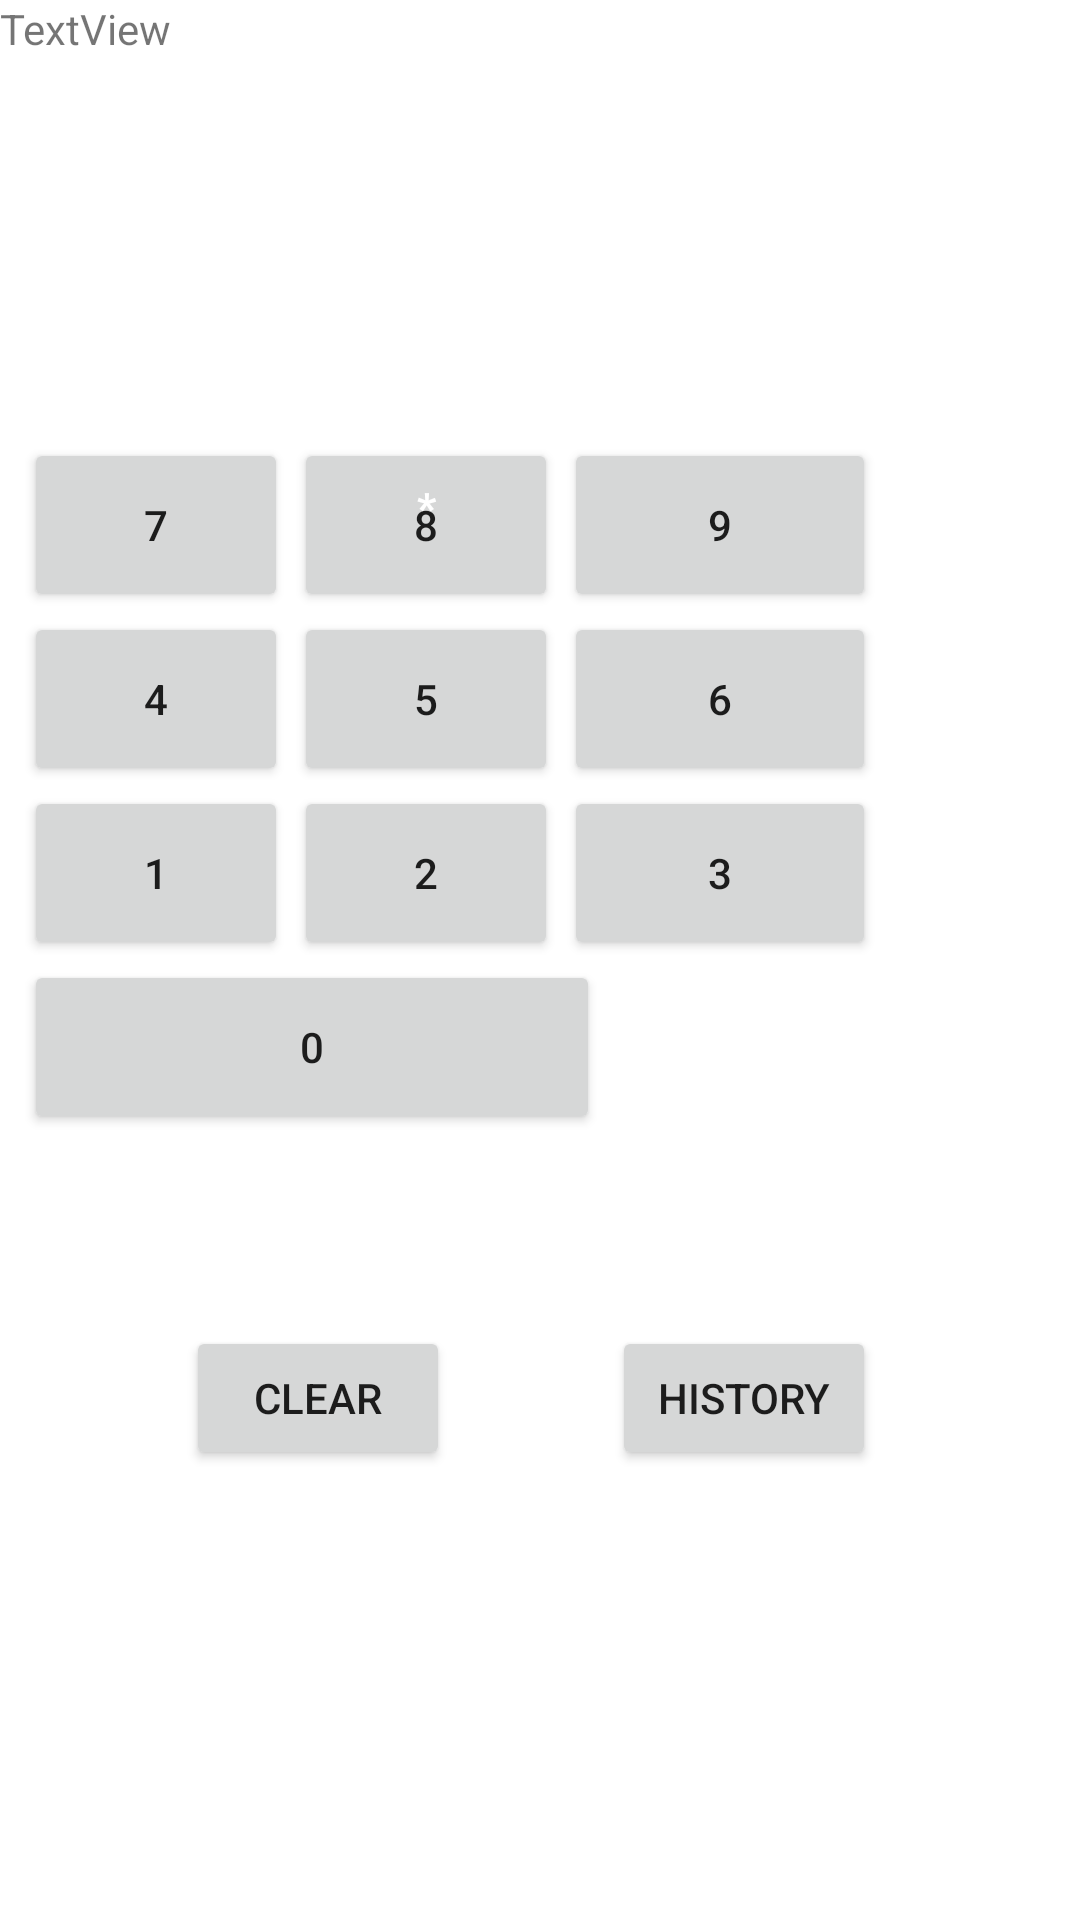

Here is an Android app screen rendered from its layout file. Give the layout XML and the strings, colors and styles it references.
<!-- AndroidManifest.xml: application theme Theme.SimpleScientificCalculator -->
<!-- res/layout/activity_main.xml -->
<?xml version="1.0" encoding="utf-8"?>
<androidx.constraintlayout.widget.ConstraintLayout xmlns:android="http://schemas.android.com/apk/res/android"
    xmlns:app="http://schemas.android.com/apk/res-auto"
    xmlns:tools="http://schemas.android.com/tools"
    android:layout_width="match_parent"
    android:layout_height="match_parent"
    tools:context=".MainActivity">

    <Button
        android:id="@+id/button42"
        style="@style/Theme.SpecialButtons"
        android:layout_width="wrap_content"
        android:layout_height="@dimen/button_height"
        android:layout_marginStart="8dp"
        android:text="@string/addSubtract"
        app:layout_constraintStart_toStartOf="parent"
        app:layout_constraintTop_toTopOf="@+id/guideline2" />

    <Button
        android:id="@+id/button43"
        android:layout_width="88dp"
        android:layout_height="@dimen/button_height"
        android:layout_marginStart="2dp"
        android:text="@string/eight"
        app:layout_constraintStart_toEndOf="@+id/button"
        app:layout_constraintTop_toTopOf="@+id/button" />

    <Button
        android:id="@+id/button44"
        style="@style/Theme.SpecialButtons"
        android:layout_width="0dp"
        android:layout_height="@dimen/button_height"
        android:layout_marginStart="2dp"
        android:text="@string/divide"
        app:layout_constraintEnd_toStartOf="@+id/guideline4"
        app:layout_constraintStart_toEndOf="@+id/button3"
        app:layout_constraintTop_toTopOf="@+id/button3" />

    <androidx.constraintlayout.widget.Guideline
        android:id="@+id/guideline2"
        android:layout_width="wrap_content"
        android:layout_height="wrap_content"
        android:orientation="horizontal"
        app:layout_constraintGuide_begin="140dp" />

    <androidx.constraintlayout.widget.Guideline
        android:id="@+id/guideline3"
        android:layout_width="wrap_content"
        android:layout_height="wrap_content"
        android:orientation="horizontal"
        app:layout_constraintGuide_begin="378dp" />

    <androidx.constraintlayout.widget.Guideline
        android:id="@+id/guideline4"
        android:layout_width="wrap_content"
        android:layout_height="wrap_content"
        android:orientation="vertical"
        app:layout_constraintGuide_begin="292dp" />

    <androidx.constraintlayout.widget.Guideline
        android:id="@+id/guideline5"
        android:layout_width="wrap_content"
        android:layout_height="wrap_content"
        android:orientation="horizontal"
        app:layout_constraintGuide_begin="199dp" />

    <androidx.constraintlayout.widget.Guideline
        android:id="@+id/guideline6"
        android:layout_width="wrap_content"
        android:layout_height="wrap_content"
        android:orientation="horizontal"
        app:layout_constraintGuide_begin="258dp" />

    <androidx.constraintlayout.widget.Guideline
        android:id="@+id/guideline7"
        android:layout_width="wrap_content"
        android:layout_height="wrap_content"
        android:orientation="horizontal"
        app:layout_constraintGuide_begin="311dp" />

    <TextView
        android:id="@+id/textView"
        android:layout_width="0dp"
        android:layout_height="0dp"
        android:text="TextView"
        app:layout_constraintBottom_toTopOf="@+id/guideline2"
        app:layout_constraintEnd_toEndOf="parent"
        app:layout_constraintStart_toStartOf="parent"
        app:layout_constraintTop_toTopOf="parent" />

    <Button
        android:id="@+id/button"
        android:layout_width="wrap_content"
        android:layout_height="@dimen/button_height"
        android:layout_marginStart="8dp"
        android:text="@string/seven"
        app:layout_constraintBottom_toTopOf="@+id/button8"
        app:layout_constraintStart_toStartOf="parent" />

    <Button
        android:id="@+id/button3"
        style="@style/Theme.SpecialButtons"
        android:layout_width="88dp"
        android:layout_height="@dimen/button_height"
        android:layout_marginStart="2dp"
        android:text="@string/multiply"
        app:layout_constraintStart_toEndOf="@+id/button"
        app:layout_constraintTop_toTopOf="@+id/button42" />

    <Button
        android:id="@+id/button4"
        android:layout_width="0dp"
        android:layout_height="@dimen/button_height"
        android:layout_marginStart="2dp"
        android:text="@string/nine"
        app:layout_constraintEnd_toStartOf="@+id/guideline4"
        app:layout_constraintStart_toEndOf="@+id/button3"
        app:layout_constraintTop_toTopOf="@+id/button43" />

    <Button
        android:id="@+id/button5"
        style="@style/Theme.SpecialButtons"
        android:layout_width="0dp"
        android:layout_height="72dp"
        android:layout_marginStart="8dp"
        android:layout_marginEnd="8dp"
        android:text="@string/add"
        app:layout_constraintEnd_toEndOf="parent"
        app:layout_constraintStart_toEndOf="@+id/button4"
        app:layout_constraintTop_toBottomOf="@+id/textView" />

    <Button
        android:id="@+id/button6"
        style="@style/Theme.SpecialButtons"
        android:layout_width="0dp"
        android:layout_height="72dp"
        android:text="@string/subtract"
        app:layout_constraintBottom_toTopOf="@+id/button7"
        app:layout_constraintEnd_toEndOf="@+id/button5"
        app:layout_constraintStart_toStartOf="@+id/button5"
        app:layout_constraintTop_toBottomOf="@+id/button5" />

    <Button
        android:id="@+id/button7"
        style="@style/Theme.SpecialButtons"
        android:layout_width="0dp"
        android:layout_height="86dp"
        android:text="@string/equals"
        app:layout_constraintBottom_toTopOf="@+id/guideline3"
        app:layout_constraintEnd_toEndOf="@+id/button6"
        app:layout_constraintStart_toStartOf="@+id/button6" />

    <Button
        android:id="@+id/button8"
        android:layout_width="wrap_content"
        android:layout_height="@dimen/button_height"
        android:text="@string/four"
        app:layout_constraintBottom_toTopOf="@+id/button11"
        app:layout_constraintStart_toStartOf="@+id/button" />

    <Button
        android:id="@+id/button9"
        android:layout_width="wrap_content"
        android:layout_height="@dimen/button_height"
        android:layout_marginStart="2dp"
        android:text="@string/five"
        app:layout_constraintStart_toEndOf="@+id/button8"
        app:layout_constraintTop_toTopOf="@+id/button8" />

    <Button
        android:id="@+id/button10"
        android:layout_width="0dp"
        android:layout_height="@dimen/button_height"
        android:layout_marginStart="2dp"
        android:text="@string/six"
        app:layout_constraintEnd_toStartOf="@+id/guideline4"
        app:layout_constraintStart_toEndOf="@+id/button9"
        app:layout_constraintTop_toTopOf="@+id/button9" />

    <Button
        android:id="@+id/button11"
        android:layout_width="0dp"
        android:layout_height="@dimen/button_height"
        android:text="@string/one"
        app:layout_constraintBottom_toTopOf="@+id/button14"
        app:layout_constraintStart_toStartOf="@+id/button8" />

    <Button
        android:id="@+id/button12"
        android:layout_width="0dp"
        android:layout_height="@dimen/button_height"
        android:layout_marginStart="2dp"
        android:text="@string/two"
        app:layout_constraintStart_toEndOf="@+id/button11"
        app:layout_constraintTop_toTopOf="@+id/button11" />

    <Button
        android:id="@+id/button13"
        android:layout_width="0dp"
        android:layout_height="@dimen/button_height"
        android:layout_marginStart="2dp"
        android:text="@string/three"
        app:layout_constraintEnd_toStartOf="@+id/guideline4"
        app:layout_constraintStart_toEndOf="@+id/button12"
        app:layout_constraintTop_toTopOf="@+id/button12" />

    <Button
        android:id="@+id/button14"
        android:layout_width="0dp"
        android:layout_height="@dimen/button_height"
        android:layout_marginEnd="4dp"
        android:text="@string/zero"
        app:layout_constraintBottom_toTopOf="@+id/guideline3"
        app:layout_constraintEnd_toStartOf="@+id/button15"
        app:layout_constraintStart_toStartOf="@+id/button11" />

    <Button
        android:id="@+id/button15"
        style="@style/Theme.SpecialButtons"
        android:layout_width="0dp"
        android:layout_height="@dimen/button_height"
        android:text="@string/decimal"
        app:layout_constraintEnd_toStartOf="@+id/guideline4"
        app:layout_constraintTop_toTopOf="@+id/button14" />

    <Button
        android:id="@+id/button16"
        android:layout_width="wrap_content"
        android:layout_height="wrap_content"
        android:layout_marginTop="64dp"
        android:text="@string/clear"
        app:layout_constraintEnd_toStartOf="@+id/button17"
        app:layout_constraintStart_toStartOf="@+id/button14"
        app:layout_constraintTop_toTopOf="@+id/guideline3" />

    <Button
        android:id="@+id/button17"
        android:layout_width="wrap_content"
        android:layout_height="wrap_content"
        android:text="@string/history"
        app:layout_constraintEnd_toEndOf="@+id/button15"
        app:layout_constraintTop_toTopOf="@+id/button16" />

</androidx.constraintlayout.widget.ConstraintLayout>
<!-- resources referenced by this layout -->
<resources>
  <dimen name="button_height">58dp</dimen>
  <string name="add">+</string>
  <string name="addSubtract">+/-</string>
  <string name="clear">clear</string>
  <string name="decimal">.</string>
  <string name="divide"> ÷</string>
  <string name="eight">8</string>
  <string name="equals">=</string>
  <string name="five">5</string>
  <string name="four">4</string>
  <string name="history">history</string>
  <string name="multiply">*</string>
  <string name="nine">9</string>
  <string name="one">1</string>
  <string name="seven">7</string>
  <string name="six">6</string>
  <string name="subtract">-</string>
  <string name="three">3</string>
  <string name="two">2</string>
  <string name="zero">0</string>
  <style name="Theme.SpecialButtons" parent="Widget.MaterialComponents.Button">
          <item name="backgroundTint">@color/special_buttons</item>
          <item name="android:textColor">@color/white</item>
          <item name="android:textStyle">bold</item>
          <item name="textAllCaps">false</item>
      </style>
  <style name="Theme.SimpleScientificCalculator" parent="Theme.MaterialComponents.DayNight.DarkActionBar">
          
          <item name="colorPrimary">@color/purple_500</item>
          <item name="colorPrimaryVariant">@color/purple_700</item>
          <item name="colorOnPrimary">@color/white</item>
          
          <item name="colorSecondary">@color/teal_200</item>
          <item name="colorSecondaryVariant">@color/teal_700</item>
          <item name="colorOnSecondary">@color/black</item>
          
          <item name="android:statusBarColor" tools:targetApi="l">?attr/colorPrimaryVariant</item>
          
      </style>
  <!-- not gathered from this repository: default colours our renderer supplied (Android Studio template values) -->
  <color name="purple_500">#FF6200EE</color>
  <color name="purple_700">#FF3700B3</color>
  <color name="teal_200">#FF03DAC5</color>
  <color name="teal_700">#FF018786</color>
  <color name="black">#FF000000</color>
  <color name="white">#FFFFFFFF</color>
</resources>
